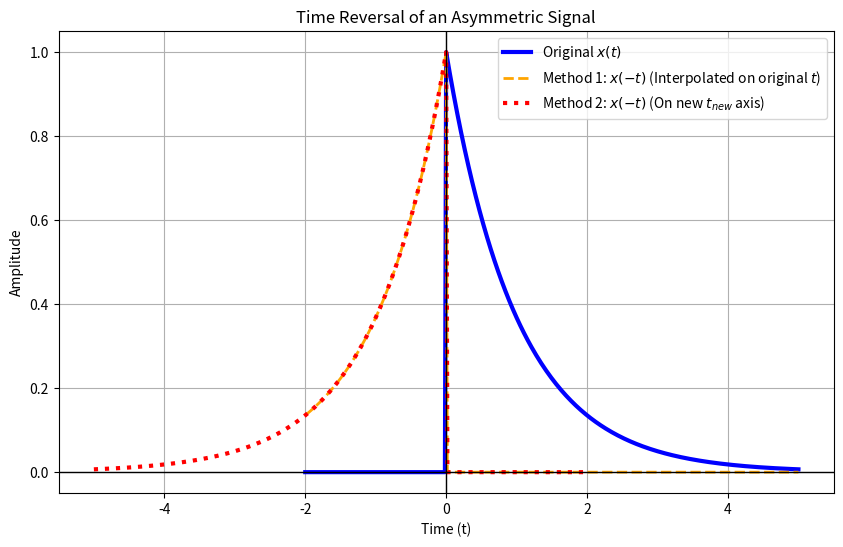

Write the Python code that produced this figure.
import numpy as np
import matplotlib.pyplot as plt

# 1. Create an ASYMMETRIC time array (e.g., from -2 to 5)
t = np.linspace(-2, 5, 400)

# 2. Define a base signal x(t). 
# Let's use an exponential decay that only exists for t >= 0
x = np.where(t >= 0, np.exp(-t), 0)


# ==========================================================
# METHOD 1: Interpolation (Best for keeping the same 't' array)
# ==========================================================
# We want to evaluate the signal at -t.
# np.interp requires the reference time axis to be strictly increasing.
# -t is decreasing, so we reverse both arrays to make time increasing again.
t_inverted_increasing = -t[::-1] 
x_reversed = x[::-1]

# Interpolate to find what the reversed signal values are at the ORIGINAL 't' points.
# left=0, right=0 ensures that out-of-bounds values are clamped to 0.
y_interpolated = np.interp(t, t_inverted_increasing, x_reversed, left=0, right=0)


# ==========================================================
# METHOD 2: New Time Axis (Best if you just need to plot it)
# ==========================================================
# Just negate the time axis and reverse both to keep time strictly increasing.
t_new = -t[::-1]
y_new = x[::-1]


# ==========================================================
# Plotting the Results
# ==========================================================
plt.figure(figsize=(10, 6))

# Original Signal
plt.plot(t, x, label='Original $x(t)$', linewidth=3, color='blue')

# Plotting Method 1
plt.plot(t, y_interpolated, label='Method 1: $x(-t)$ (Interpolated on original $t$)', 
         linestyle='--', linewidth=2, color='orange')

# Plotting Method 2 (Shifted slightly as a scatter to prove it matches)
plt.plot(t_new, y_new, label='Method 2: $x(-t)$ (On new $t_{new}$ axis)', 
         linestyle=':', linewidth=3, color='red')

plt.axvline(0, color='black', linewidth=1, linestyle='-') # Y-axis
plt.axhline(0, color='black', linewidth=1, linestyle='-') # X-axis
plt.xlabel('Time (t)')
plt.ylabel('Amplitude')
plt.title('Time Reversal of an Asymmetric Signal')
plt.legend()
plt.grid(True)
plt.show()
